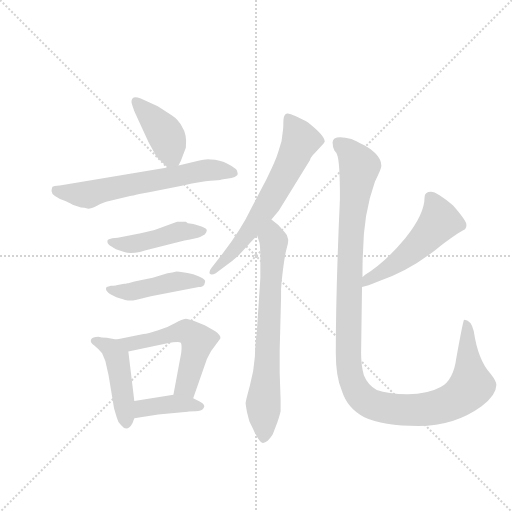
t = 0.00 s
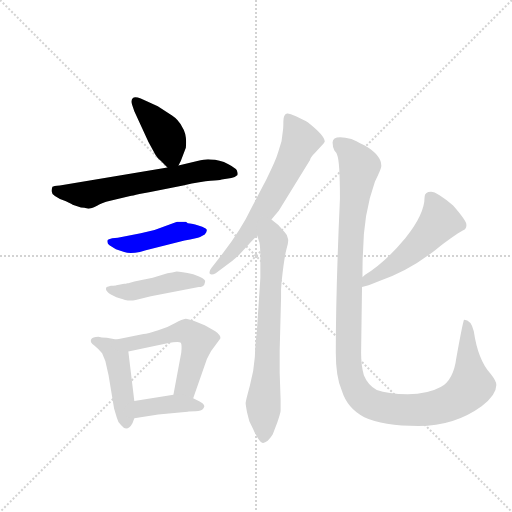
t = 1.62 s
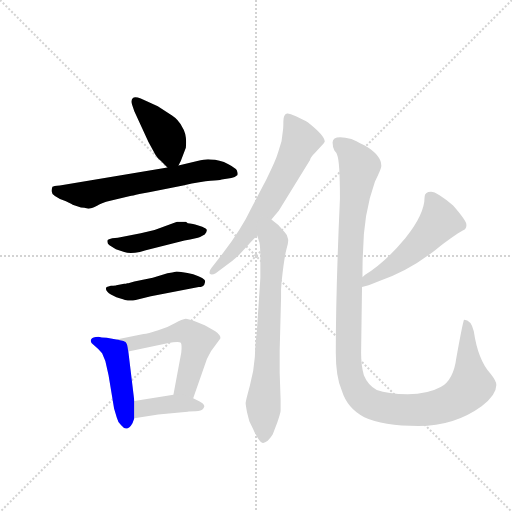
t = 3.23 s
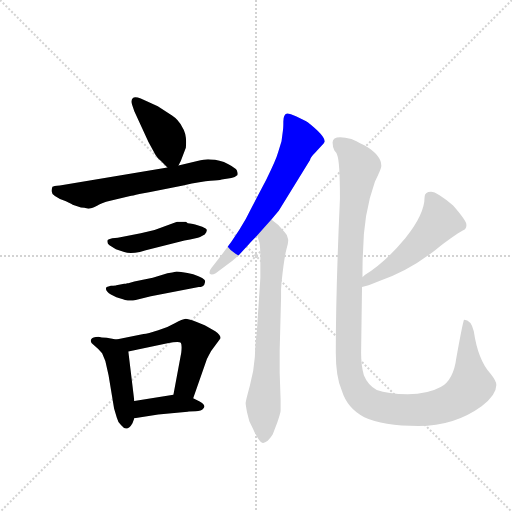
t = 4.85 s
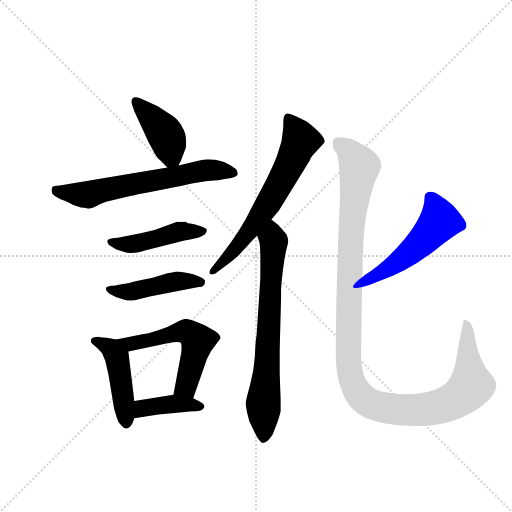
t = 6.46 s
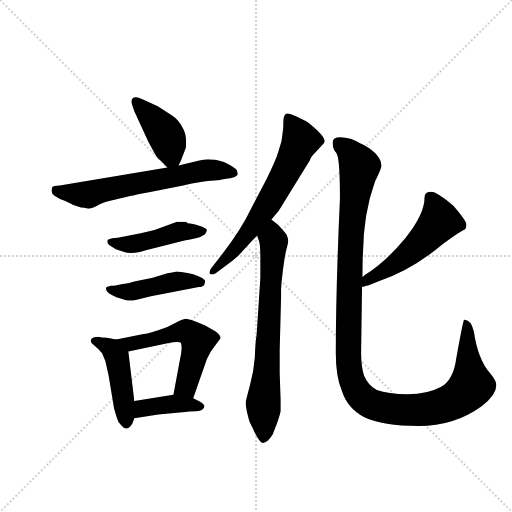
t = 8.08 s

The animated SVG that drew these frames (rendered in a browser with its animation timeline set to each time). Animation: 11 CSS @keyframes rules; one cycle of 8.08 s.

<svg version="1.1" viewBox="0 0 1024 1024" xmlns="http://www.w3.org/2000/svg">
  <g stroke="lightgray" stroke-dasharray="1,1" stroke-width="1" transform="scale(4, 4)">
    <line x1="0" y1="0" x2="256" y2="256"></line>
    <line x1="256" y1="0" x2="0" y2="256"></line>
    <line x1="128" y1="0" x2="128" y2="256"></line>
    <line x1="0" y1="128" x2="256" y2="128"></line>
  </g>
  <g transform="scale(0.92, -0.92) translate(60, -900)">
    <style type="text/css">
      
        @keyframes keyframes0 {
          from {
            stroke: blue;
            stroke-dashoffset: 416;
            stroke-width: 128;
          }
          58% {
            animation-timing-function: step-end;
            stroke: blue;
            stroke-dashoffset: 0;
            stroke-width: 128;
          }
          to {
            stroke: black;
            stroke-width: 1024;
          }
        }
        #make-me-a-hanzi-animation-0 {
          animation: keyframes0 0.5885416666666666s both;
          animation-delay: 0s;
          animation-timing-function: linear;
        }
      
        @keyframes keyframes1 {
          from {
            stroke: blue;
            stroke-dashoffset: 649;
            stroke-width: 128;
          }
          68% {
            animation-timing-function: step-end;
            stroke: blue;
            stroke-dashoffset: 0;
            stroke-width: 128;
          }
          to {
            stroke: black;
            stroke-width: 1024;
          }
        }
        #make-me-a-hanzi-animation-1 {
          animation: keyframes1 0.7781575520833334s both;
          animation-delay: 0.5885416666666666s;
          animation-timing-function: linear;
        }
      
        @keyframes keyframes2 {
          from {
            stroke: blue;
            stroke-dashoffset: 459;
            stroke-width: 128;
          }
          60% {
            animation-timing-function: step-end;
            stroke: blue;
            stroke-dashoffset: 0;
            stroke-width: 128;
          }
          to {
            stroke: black;
            stroke-width: 1024;
          }
        }
        #make-me-a-hanzi-animation-2 {
          animation: keyframes2 0.62353515625s both;
          animation-delay: 1.36669921875s;
          animation-timing-function: linear;
        }
      
        @keyframes keyframes3 {
          from {
            stroke: blue;
            stroke-dashoffset: 458;
            stroke-width: 128;
          }
          60% {
            animation-timing-function: step-end;
            stroke: blue;
            stroke-dashoffset: 0;
            stroke-width: 128;
          }
          to {
            stroke: black;
            stroke-width: 1024;
          }
        }
        #make-me-a-hanzi-animation-3 {
          animation: keyframes3 0.6227213541666666s both;
          animation-delay: 1.990234375s;
          animation-timing-function: linear;
        }
      
        @keyframes keyframes4 {
          from {
            stroke: blue;
            stroke-dashoffset: 460;
            stroke-width: 128;
          }
          60% {
            animation-timing-function: step-end;
            stroke: blue;
            stroke-dashoffset: 0;
            stroke-width: 128;
          }
          to {
            stroke: black;
            stroke-width: 1024;
          }
        }
        #make-me-a-hanzi-animation-4 {
          animation: keyframes4 0.6243489583333334s both;
          animation-delay: 2.6129557291666665s;
          animation-timing-function: linear;
        }
      
        @keyframes keyframes5 {
          from {
            stroke: blue;
            stroke-dashoffset: 560;
            stroke-width: 128;
          }
          65% {
            animation-timing-function: step-end;
            stroke: blue;
            stroke-dashoffset: 0;
            stroke-width: 128;
          }
          to {
            stroke: black;
            stroke-width: 1024;
          }
        }
        #make-me-a-hanzi-animation-5 {
          animation: keyframes5 0.7057291666666666s both;
          animation-delay: 3.2373046875s;
          animation-timing-function: linear;
        }
      
        @keyframes keyframes6 {
          from {
            stroke: blue;
            stroke-dashoffset: 400;
            stroke-width: 128;
          }
          57% {
            animation-timing-function: step-end;
            stroke: blue;
            stroke-dashoffset: 0;
            stroke-width: 128;
          }
          to {
            stroke: black;
            stroke-width: 1024;
          }
        }
        #make-me-a-hanzi-animation-6 {
          animation: keyframes6 0.5755208333333334s both;
          animation-delay: 3.9430338541666665s;
          animation-timing-function: linear;
        }
      
        @keyframes keyframes7 {
          from {
            stroke: blue;
            stroke-dashoffset: 658;
            stroke-width: 128;
          }
          68% {
            animation-timing-function: step-end;
            stroke: blue;
            stroke-dashoffset: 0;
            stroke-width: 128;
          }
          to {
            stroke: black;
            stroke-width: 1024;
          }
        }
        #make-me-a-hanzi-animation-7 {
          animation: keyframes7 0.7854817708333334s both;
          animation-delay: 4.5185546875s;
          animation-timing-function: linear;
        }
      
        @keyframes keyframes8 {
          from {
            stroke: blue;
            stroke-dashoffset: 722;
            stroke-width: 128;
          }
          70% {
            animation-timing-function: step-end;
            stroke: blue;
            stroke-dashoffset: 0;
            stroke-width: 128;
          }
          to {
            stroke: black;
            stroke-width: 1024;
          }
        }
        #make-me-a-hanzi-animation-8 {
          animation: keyframes8 0.8375651041666666s both;
          animation-delay: 5.304036458333333s;
          animation-timing-function: linear;
        }
      
        @keyframes keyframes9 {
          from {
            stroke: blue;
            stroke-dashoffset: 531;
            stroke-width: 128;
          }
          63% {
            animation-timing-function: step-end;
            stroke: blue;
            stroke-dashoffset: 0;
            stroke-width: 128;
          }
          to {
            stroke: black;
            stroke-width: 1024;
          }
        }
        #make-me-a-hanzi-animation-9 {
          animation: keyframes9 0.68212890625s both;
          animation-delay: 6.1416015625s;
          animation-timing-function: linear;
        }
      
        @keyframes keyframes10 {
          from {
            stroke: blue;
            stroke-dashoffset: 1235;
            stroke-width: 128;
          }
          80% {
            animation-timing-function: step-end;
            stroke: blue;
            stroke-dashoffset: 0;
            stroke-width: 128;
          }
          to {
            stroke: black;
            stroke-width: 1024;
          }
        }
        #make-me-a-hanzi-animation-10 {
          animation: keyframes10 1.2550455729166667s both;
          animation-delay: 6.82373046875s;
          animation-timing-function: linear;
        }
      
    </style>
    
      <path d="M 328 540 L 333 550 L 344 579 Q 347 608 336 624 Q 328 640 314 649 L 283 669 L 246 686 Q 233 691 229 687 Q 224 682 227 673 L 232 658 L 257 604 Q 262 592 269 580 Q 276 567 279 562 Q 282 556 290 550 L 304 536 C 319 521 319 521 328 540 Z" fill="lightgray"></path>
    
      <path d="M 82 463 Q 83 463 90 459.5 Q 97 456 98 455 L 116 449 Q 123 449 132 446 Q 138 446 152 453 Q 157 458 182 464 L 223 474 Q 227 474 243 478 L 264 482 L 338 497 Q 379 506 397.5 507 Q 416 508 422 510 L 443 513 Q 452 515 454 518 Q 458 519 456 526 Q 456 533 436.5 543 Q 417 553 398 553 Q 390 555 369 550 L 328 540 L 304 536 L 70 497 Q 56 496 54 494 Q 52 488 52 485 Q 52 474 82 463 Z" fill="lightgray"></path>
    
      <path d="M 244 352 L 257 356 L 341 377 Q 368 382 375 385 L 385 390 Q 393 400 387 403.5 Q 381 407 369.5 410.5 Q 358 414 353 414 Q 348 414 344 418 L 325 418 L 276 400 L 246 393 L 196 383 L 184 382 Q 175 380 174 378 Q 172 371 178 367 L 192 358 L 210 352 Q 222 348 244 352 Z" fill="lightgray"></path>
    
      <path d="M 219 284 L 216 284 L 214 283 L 210 283 L 193 280 Q 192 279 181 279 L 172 276 Q 168 272 173.5 265.5 Q 179 259 193 254 L 209 249 Q 210 248 218 247 Q 226 246 235 248 L 268 256 L 372 276 Q 381 276 384 281 Q 386 287 386 289 Q 386 295 360 304 Q 327 311 321.5 309.5 Q 316 308 304 306 L 272 296 L 232 288 L 219 284 Z" fill="lightgray"></path>
    
      <path d="M 154 168 Q 141 168 138 162 Q 135 155 145 149 Q 154 142 162 132 L 169 115 L 176 84 L 188 12 L 194 -8 Q 196 -17 203 -24 Q 216 -41 228 -20 L 232 -9 L 232 28 L 219 136 C 216 158 216 158 193 162 L 172 166 Q 160 166 154 168 Z" fill="lightgray"></path>
    
      <path d="M 360 34 L 390 120 Q 392 124 399 137 L 419 164 Q 421 171 408 180 Q 394 188 385 193 Q 351 207 344 207 Q 336 206 321 198 Q 306 189 284 182 Q 261 174 252 174 L 193 162 C 164 156 190 130 219 136 L 304 154 Q 329 159 333 155 Q 336 151 334 133 L 317 42 C 311 13 350 6 360 34 Z" fill="lightgray"></path>
    
      <path d="M 232 -9 L 284 -1 L 348 5 Q 352 6 365 6 Q 378 6 382 12 Q 389 19 374 27 L 360 34 C 337 45 337 45 317 42 L 232 28 C 202 23 202 -14 232 -9 Z" fill="lightgray"></path>
    
      <path d="M 530 423 L 546 442 L 614 552 Q 614 557 626 569 L 638 582 Q 645 589 646 592 Q 646 605 609 634 Q 601 639 584.5 646.5 Q 568 654 564 653 Q 556 651 556 636 Q 556 621 555 616 L 552 593 L 545 570 Q 540 552 519 510 L 486 447 Q 466 404 422 346 L 400 318 Q 394 311 396 305 Q 400 301 409 306 L 430 322 Q 445 332 458 344 L 479 367 Q 483 372 499 388 L 530 423 Z" fill="lightgray"></path>
    
      <path d="M 552 286 Q 558 342 563 359 Q 568 376 566 381 Q 566 388 559 395 L 545 411 L 530 423 C 507 442 490 416 499 388 L 504 373 Q 506 363 506 336 L 506 296 L 498 174 Q 495 155 494 124 Q 492 93 483 61 Q 474 28 474 24 Q 474 20 477 4 L 482 -16 L 491 -34 Q 494 -42 501 -53 Q 508 -63 512 -63 Q 516 -62 522 -58 Q 530 -50 533 -44 L 543 -18 Q 550 3 550 7 L 550 32 L 548 89 L 548 138 L 551 253 L 551 271 L 552 286 Z" fill="lightgray"></path>
    
      <path d="M 727 276 Q 738 278 762 288 Q 835 313 898 366 Q 937 395 946 399 Q 954 402 954 411 Q 954 420 925 453 Q 890 483 877 483 Q 863 483 863 471 Q 863 434 821 382 Q 778 330 733 302 L 731 300 Q 729 299 728 298 C 704 280 698 269 727 276 Z" fill="lightgray"></path>
    
      <path d="M 728 298 Q 728 336 729 348 Q 730 436 755 505 Q 769 533 769 539 Q 769 563 732 584 Q 712 595 704 598 Q 663 608 663 590 Q 663 580 667 573 Q 672 568 673 563 Q 679 549 679 468 Q 670 270 670 133 Q 670 80 683 51 Q 695 12 732 -7 Q 772 -26 850 -26 Q 928 -26 987 17 Q 1019 41 1019 63 Q 1019 72 1006 88 Q 979 118 970 180 Q 964 205 949 205 Q 947 205 932 122 Q 926 74 898 58.5 Q 870 43 826.5 43 Q 783 43 759 52 Q 740 62 731 84 Q 725 105 725 133 L 727 276 L 728 298 Z" fill="lightgray"></path>
    
    
      <clipPath id="make-me-a-hanzi-clip-0">
        <path d="M 328 540 L 333 550 L 344 579 Q 347 608 336 624 Q 328 640 314 649 L 283 669 L 246 686 Q 233 691 229 687 Q 224 682 227 673 L 232 658 L 257 604 Q 262 592 269 580 Q 276 567 279 562 Q 282 556 290 550 L 304 536 C 319 521 319 521 328 540 Z"></path>
      </clipPath>
      <path clip-path="url(#make-me-a-hanzi-clip-0)" d="M 235 679 L 281 632 L 305 598 L 312 562 L 308 547" fill="none" id="make-me-a-hanzi-animation-0" stroke-dasharray="288 576" stroke-linecap="round"></path>
    
      <clipPath id="make-me-a-hanzi-clip-1">
        <path d="M 82 463 Q 83 463 90 459.5 Q 97 456 98 455 L 116 449 Q 123 449 132 446 Q 138 446 152 453 Q 157 458 182 464 L 223 474 Q 227 474 243 478 L 264 482 L 338 497 Q 379 506 397.5 507 Q 416 508 422 510 L 443 513 Q 452 515 454 518 Q 458 519 456 526 Q 456 533 436.5 543 Q 417 553 398 553 Q 390 555 369 550 L 328 540 L 304 536 L 70 497 Q 56 496 54 494 Q 52 488 52 485 Q 52 474 82 463 Z"></path>
      </clipPath>
      <path clip-path="url(#make-me-a-hanzi-clip-1)" d="M 59 488 L 133 477 L 382 530 L 445 524" fill="none" id="make-me-a-hanzi-animation-1" stroke-dasharray="521 1042" stroke-linecap="round"></path>
    
      <clipPath id="make-me-a-hanzi-clip-2">
        <path d="M 244 352 L 257 356 L 341 377 Q 368 382 375 385 L 385 390 Q 393 400 387 403.5 Q 381 407 369.5 410.5 Q 358 414 353 414 Q 348 414 344 418 L 325 418 L 276 400 L 246 393 L 196 383 L 184 382 Q 175 380 174 378 Q 172 371 178 367 L 192 358 L 210 352 Q 222 348 244 352 Z"></path>
      </clipPath>
      <path clip-path="url(#make-me-a-hanzi-clip-2)" d="M 181 374 L 225 369 L 326 396 L 380 398" fill="none" id="make-me-a-hanzi-animation-2" stroke-dasharray="331 662" stroke-linecap="round"></path>
    
      <clipPath id="make-me-a-hanzi-clip-3">
        <path d="M 219 284 L 216 284 L 214 283 L 210 283 L 193 280 Q 192 279 181 279 L 172 276 Q 168 272 173.5 265.5 Q 179 259 193 254 L 209 249 Q 210 248 218 247 Q 226 246 235 248 L 268 256 L 372 276 Q 381 276 384 281 Q 386 287 386 289 Q 386 295 360 304 Q 327 311 321.5 309.5 Q 316 308 304 306 L 272 296 L 232 288 L 219 284 Z"></path>
      </clipPath>
      <path clip-path="url(#make-me-a-hanzi-clip-3)" d="M 178 272 L 223 265 L 323 288 L 377 287" fill="none" id="make-me-a-hanzi-animation-3" stroke-dasharray="330 660" stroke-linecap="round"></path>
    
      <clipPath id="make-me-a-hanzi-clip-4">
        <path d="M 154 168 Q 141 168 138 162 Q 135 155 145 149 Q 154 142 162 132 L 169 115 L 176 84 L 188 12 L 194 -8 Q 196 -17 203 -24 Q 216 -41 228 -20 L 232 -9 L 232 28 L 219 136 C 216 158 216 158 193 162 L 172 166 Q 160 166 154 168 Z"></path>
      </clipPath>
      <path clip-path="url(#make-me-a-hanzi-clip-4)" d="M 146 158 L 174 147 L 194 123 L 215 -18" fill="none" id="make-me-a-hanzi-animation-4" stroke-dasharray="332 664" stroke-linecap="round"></path>
    
      <clipPath id="make-me-a-hanzi-clip-5">
        <path d="M 360 34 L 390 120 Q 392 124 399 137 L 419 164 Q 421 171 408 180 Q 394 188 385 193 Q 351 207 344 207 Q 336 206 321 198 Q 306 189 284 182 Q 261 174 252 174 L 193 162 C 164 156 190 130 219 136 L 304 154 Q 329 159 333 155 Q 336 151 334 133 L 317 42 C 311 13 350 6 360 34 Z"></path>
      </clipPath>
      <path clip-path="url(#make-me-a-hanzi-clip-5)" d="M 201 161 L 224 152 L 338 179 L 364 168 L 370 159 L 368 147 L 345 63 L 326 48" fill="none" id="make-me-a-hanzi-animation-5" stroke-dasharray="432 864" stroke-linecap="round"></path>
    
      <clipPath id="make-me-a-hanzi-clip-6">
        <path d="M 232 -9 L 284 -1 L 348 5 Q 352 6 365 6 Q 378 6 382 12 Q 389 19 374 27 L 360 34 C 337 45 337 45 317 42 L 232 28 C 202 23 202 -14 232 -9 Z"></path>
      </clipPath>
      <path clip-path="url(#make-me-a-hanzi-clip-6)" d="M 238 -3 L 256 14 L 313 22 L 374 17" fill="none" id="make-me-a-hanzi-animation-6" stroke-dasharray="272 544" stroke-linecap="round"></path>
    
      <clipPath id="make-me-a-hanzi-clip-7">
        <path d="M 530 423 L 546 442 L 614 552 Q 614 557 626 569 L 638 582 Q 645 589 646 592 Q 646 605 609 634 Q 601 639 584.5 646.5 Q 568 654 564 653 Q 556 651 556 636 Q 556 621 555 616 L 552 593 L 545 570 Q 540 552 519 510 L 486 447 Q 466 404 422 346 L 400 318 Q 394 311 396 305 Q 400 301 409 306 L 430 322 Q 445 332 458 344 L 479 367 Q 483 372 499 388 L 530 423 Z"></path>
      </clipPath>
      <path clip-path="url(#make-me-a-hanzi-clip-7)" d="M 566 644 L 593 594 L 568 538 L 480 394 L 402 310" fill="none" id="make-me-a-hanzi-animation-7" stroke-dasharray="530 1060" stroke-linecap="round"></path>
    
      <clipPath id="make-me-a-hanzi-clip-8">
        <path d="M 552 286 Q 558 342 563 359 Q 568 376 566 381 Q 566 388 559 395 L 545 411 L 530 423 C 507 442 490 416 499 388 L 504 373 Q 506 363 506 336 L 506 296 L 498 174 Q 495 155 494 124 Q 492 93 483 61 Q 474 28 474 24 Q 474 20 477 4 L 482 -16 L 491 -34 Q 494 -42 501 -53 Q 508 -63 512 -63 Q 516 -62 522 -58 Q 530 -50 533 -44 L 543 -18 Q 550 3 550 7 L 550 32 L 548 89 L 548 138 L 551 253 L 551 271 L 552 286 Z"></path>
      </clipPath>
      <path clip-path="url(#make-me-a-hanzi-clip-8)" d="M 529 414 L 535 373 L 512 23 L 513 -51" fill="none" id="make-me-a-hanzi-animation-8" stroke-dasharray="594 1188" stroke-linecap="round"></path>
    
      <clipPath id="make-me-a-hanzi-clip-9">
        <path d="M 727 276 Q 738 278 762 288 Q 835 313 898 366 Q 937 395 946 399 Q 954 402 954 411 Q 954 420 925 453 Q 890 483 877 483 Q 863 483 863 471 Q 863 434 821 382 Q 778 330 733 302 L 731 300 Q 729 299 728 298 C 704 280 698 269 727 276 Z"></path>
      </clipPath>
      <path clip-path="url(#make-me-a-hanzi-clip-9)" d="M 874 472 L 896 419 L 814 337 L 745 296 L 730 281" fill="none" id="make-me-a-hanzi-animation-9" stroke-dasharray="403 806" stroke-linecap="round"></path>
    
      <clipPath id="make-me-a-hanzi-clip-10">
        <path d="M 728 298 Q 728 336 729 348 Q 730 436 755 505 Q 769 533 769 539 Q 769 563 732 584 Q 712 595 704 598 Q 663 608 663 590 Q 663 580 667 573 Q 672 568 673 563 Q 679 549 679 468 Q 670 270 670 133 Q 670 80 683 51 Q 695 12 732 -7 Q 772 -26 850 -26 Q 928 -26 987 17 Q 1019 41 1019 63 Q 1019 72 1006 88 Q 979 118 970 180 Q 964 205 949 205 Q 947 205 932 122 Q 926 74 898 58.5 Q 870 43 826.5 43 Q 783 43 759 52 Q 740 62 731 84 Q 725 105 725 133 L 727 276 L 728 298 Z"></path>
      </clipPath>
      <path clip-path="url(#make-me-a-hanzi-clip-10)" d="M 677 589 L 699 572 L 722 538 L 703 403 L 697 125 L 704 75 L 725 37 L 759 17 L 824 8 L 886 13 L 935 34 L 965 63 L 953 202" fill="none" id="make-me-a-hanzi-animation-10" stroke-dasharray="1107 2214" stroke-linecap="round"></path>
    
  </g>
</svg>
